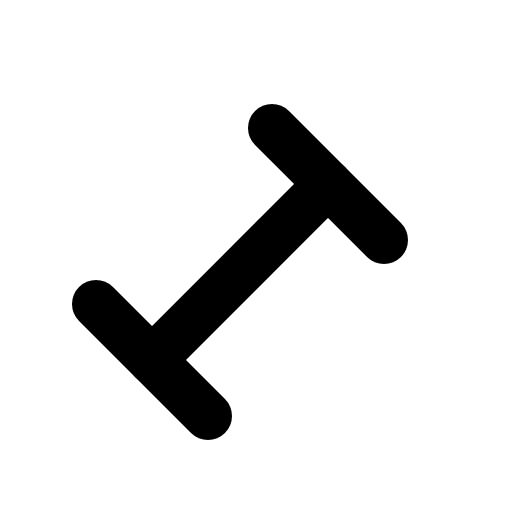
t = 0.00 s
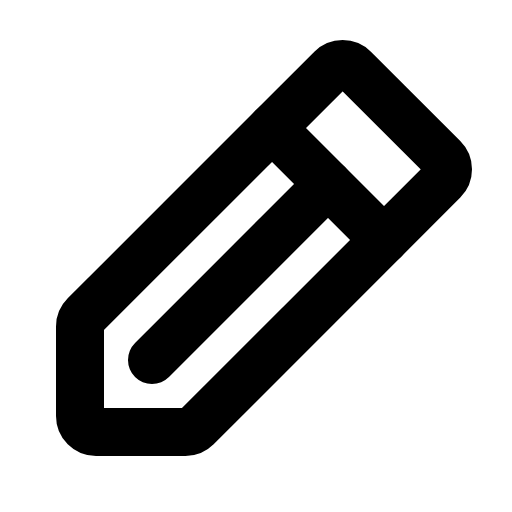
t = 0.90 s
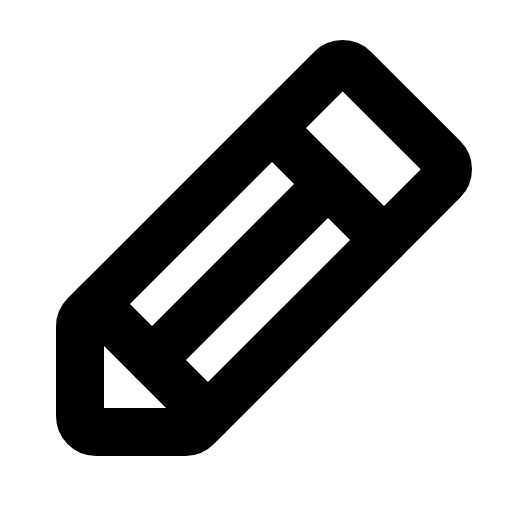
t = 1.28 s
t = 1.65 s: frame unchanged from t = 1.28 s, image omitted
t = 2.03 s: frame unchanged from t = 1.28 s, image omitted

The animated SVG that drew these frames (rendered in a browser with its animation timeline set to each time). Animation: 1 CSS @keyframes rule; one cycle of 2.40 s, repeats indefinitely.

<svg xmlns="http://www.w3.org/2000/svg" viewBox="0 0 256 256">
  <style>
    .draw-line {
      stroke-dasharray: 2000;
      stroke-dashoffset: 0;
    }
    svg:hover .draw-line {
      animation: phosphor-draw-in 1.5s ease-in-out infinite;
    }
    @keyframes phosphor-draw-in {
      0%   { stroke-dashoffset: 2000; }
      100% { stroke-dashoffset: 0; }
    }
  </style><rect width="256" height="256" fill="none"/><path d="M92.69,216H48a8,8,0,0,1-8-8V163.31a8,8,0,0,1,2.34-5.65L165.66,34.34a8,8,0,0,1,11.31,0L221.66,79a8,8,0,0,1,0,11.31L98.34,213.66A8,8,0,0,1,92.69,216Z" fill="none" stroke="currentColor" stroke-linecap="round" stroke-linejoin="round" stroke-width="24" class="draw-line" pathLength="1" style="animation-delay: 0s"/><line x1="136" y1="64" x2="192" y2="120" fill="none" stroke="currentColor" stroke-linecap="round" stroke-linejoin="round" stroke-width="24" class="draw-line" pathLength="1" style="animation-delay: 0.3s"/><line x1="164" y1="92" x2="76" y2="180" fill="none" stroke="currentColor" stroke-linecap="round" stroke-linejoin="round" stroke-width="24" class="draw-line" pathLength="1" style="animation-delay: 0.6s"/><line x1="104" y1="208" x2="48" y2="152" fill="none" stroke="currentColor" stroke-linecap="round" stroke-linejoin="round" stroke-width="24" class="draw-line" pathLength="1" style="animation-delay: 0.9s"/></svg>
